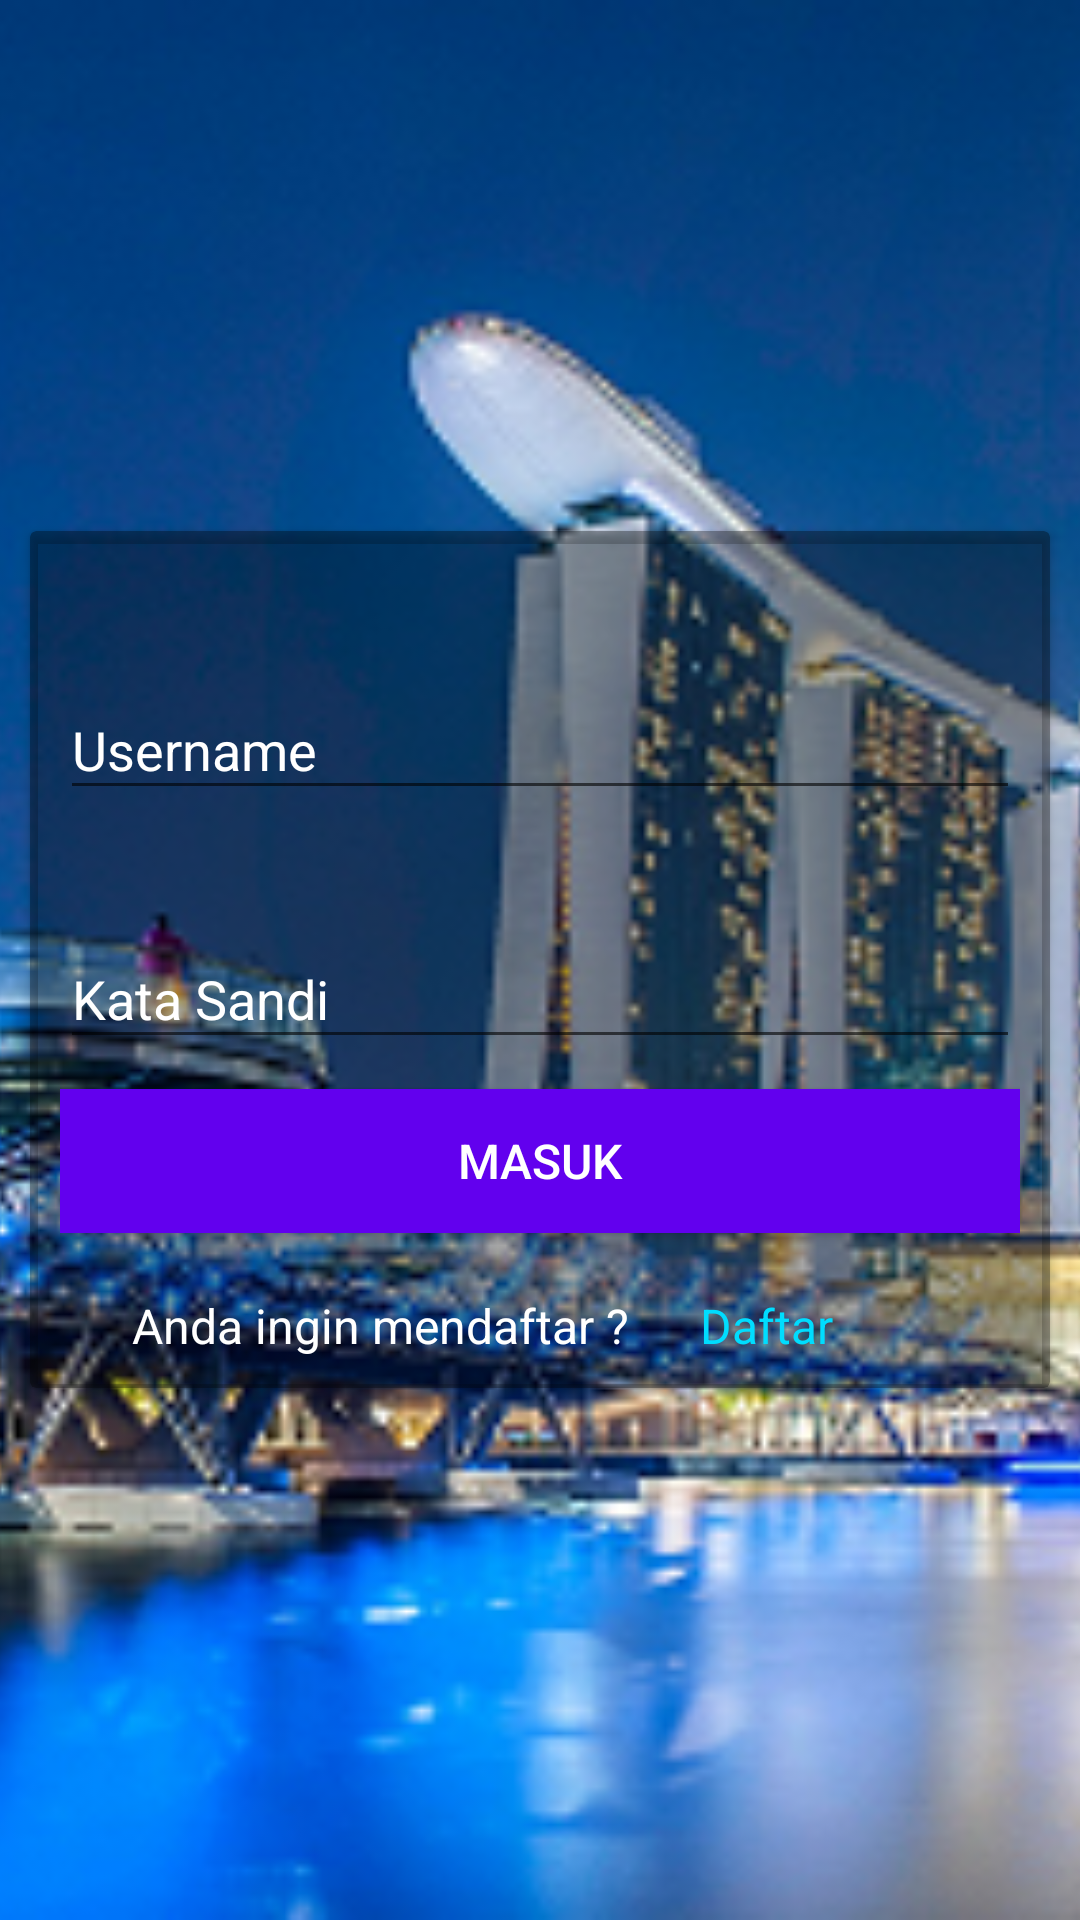

This screen was rendered from an Android layout file. Write that file and the resources it references.
<!-- AndroidManifest.xml: application theme MyMaterialTheme -->
<!-- res/layout/login.xml -->
<?xml version="1.0" encoding="utf-8"?>
<RelativeLayout xmlns:android="http://schemas.android.com/apk/res/android"
    xmlns:tools="http://schemas.android.com/tools"
    xmlns:app="http://schemas.android.com/apk/res-auto"
    android:id="@+id/activity_login"
    android:layout_width="match_parent"
    android:layout_height="match_parent"
    tools:context="com.grinasia.transport.User.LoginActivity">

    <ImageView
        android:layout_width="match_parent"
        android:layout_height="match_parent"
        android:src="@drawable/singapore"
        android:scaleType="centerCrop"/>

    <android.support.v7.widget.CardView
        xmlns:card_view="http://schemas.android.com/apk/res-auto"
        android:layout_width="match_parent"
        android:layout_height="wrap_content"
        android:layout_centerInParent="true"
        android:layout_margin="10dp"
        card_view:cardBackgroundColor="#59000000">

        <LinearLayout
            android:layout_width="match_parent"
            android:layout_height="wrap_content"
            android:orientation="vertical"
            android:padding="10dp">

            <android.support.design.widget.TextInputLayout
                android:id="@+id/txtLayoutUsername"
                android:layout_width="match_parent"
                android:layout_height="wrap_content"
                android:layout_marginTop="25dp"
                android:textColorHint="@android:color/white"
                app:hintTextAppearance="@style/TextAppearance.AppCompat.Medium.Inverse">

                <EditText
                    android:id="@+id/txtLoginUsername"
                    android:layout_width="match_parent"
                    android:layout_height="wrap_content"
                    android:hint="@string/username"
                    android:maxLines="1"
                    android:inputType="text"
                    android:singleLine="true"
                    android:textColor="@android:color/white"/>

            </android.support.design.widget.TextInputLayout>

            <android.support.design.widget.TextInputLayout
                android:id="@+id/txtLayoutLoginPassword"
                android:layout_width="match_parent"
                android:layout_height="wrap_content"
                android:layout_marginTop="25dp"
                android:textColorHint="@android:color/white"
                app:hintTextAppearance="@style/TextAppearance.AppCompat.Medium.Inverse">

                <EditText
                    android:id="@+id/txtLoginPassword"
                    android:layout_width="match_parent"
                    android:layout_height="wrap_content"
                    android:hint="@string/pswd"
                    android:inputType="textPassword"
                    android:textColor="@android:color/white"/>

            </android.support.design.widget.TextInputLayout>

            <Button
                android:id="@+id/btnSignIn"
                android:layout_width="match_parent"
                android:layout_height="wrap_content"
                android:layout_marginTop="10dp"
                android:text="@string/sign_in"
                android:textSize="16sp"
                android:textColor="@android:color/white"
                android:background="@color/colorPrimary"/>

            <LinearLayout
                android:layout_width="match_parent"
                android:layout_height="wrap_content"
                android:layout_marginTop="20dp"
                android:orientation="horizontal">

                <TextView
                    android:layout_width="0dp"
                    android:layout_height="wrap_content"
                    android:layout_weight="2"
                    android:text="@string/info_register"
                    android:textColor="@android:color/white"
                    android:textSize="16sp"
                    android:textAlignment="center"/>

                <TextView
                    android:id="@+id/txtSignUp"
                    android:layout_width="0dp"
                    android:layout_height="wrap_content"
                    android:layout_weight="1"
                    android:text="@string/sign_up"
                    android:textColor="@android:color/holo_blue_bright"
                    android:textSize="16sp" />

            </LinearLayout>
        </LinearLayout>
    </android.support.v7.widget.CardView>
</RelativeLayout>
<!-- resources referenced by this layout -->
<resources>
  <!-- drawable singapore: png bitmap (drawable-hdpi, 277295 bytes) -->
  <string name="info_register">Anda ingin mendaftar ?</string>
  <string name="pswd">Kata Sandi</string>
  <string name="sign_in">Masuk</string>
  <string name="sign_up">Daftar</string>
  <string name="username">Username</string>
  <style name="MyMaterialTheme" parent="MyMaterialTheme.Base">
  
      </style>
  <style name="MyMaterialTheme.Base" parent="Theme.AppCompat.Light.DarkActionBar">
          
          <item name="windowNoTitle">true</item>
          <item name="windowActionBar">false</item>
          <item name="colorPrimary">@color/colorPrimary</item>
          <item name="colorPrimaryDark">@color/colorPrimaryDark</item>
          <item name="colorAccent">@color/colorAccent</item>
      </style>
  <!-- not gathered from this repository: default colours our renderer supplied (Android Studio template values) -->
  <color name="colorPrimary">#FF6200EE</color>
  <color name="colorPrimaryDark">#FF3700B3</color>
  <color name="colorAccent">#FF03DAC5</color>
</resources>
